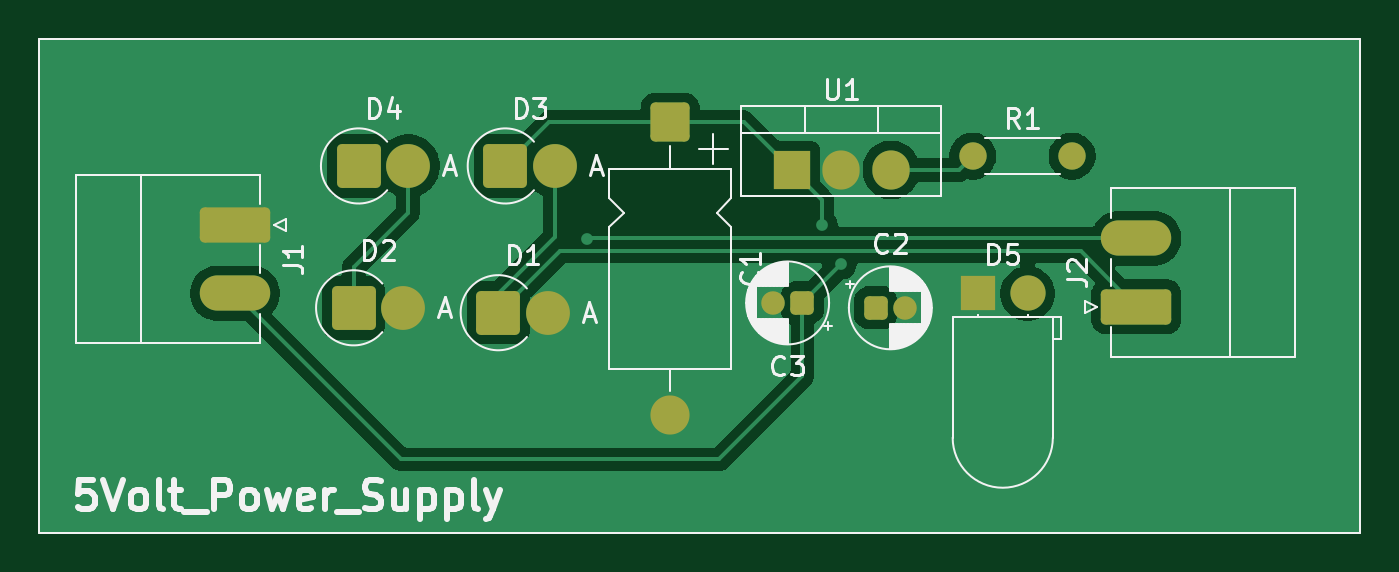
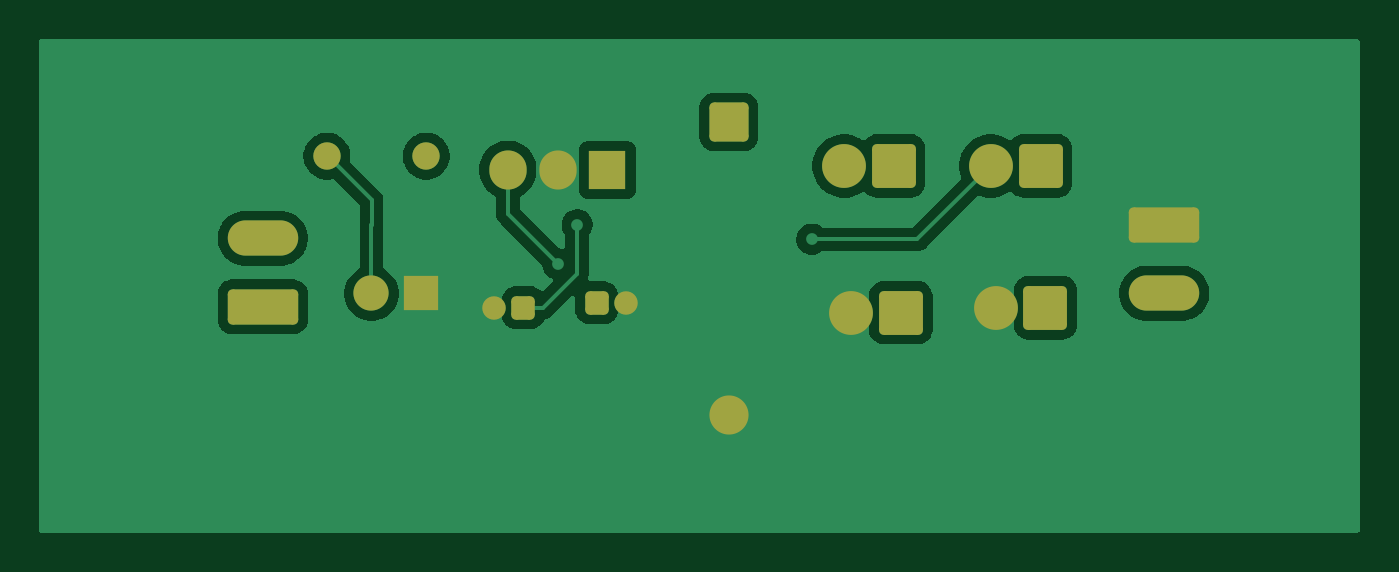
Circuit board: 9 layer files. Board 67.5 x 25.2 mm.
- bottom_copper: 5Volt_Power_Supply-B_Cu.gbr (33104 bytes)
- bottom_mask: 5Volt_Power_Supply-B_Mask.gbr (2792 bytes)
- paste: 5Volt_Power_Supply-B_Paste.gbr (461 bytes)
- bottom_silk: 5Volt_Power_Supply-B_Silkscreen.gbr (462 bytes)
- outline: 5Volt_Power_Supply-Edge_Cuts.gbr (434 bytes)
- top_copper: 5Volt_Power_Supply-F_Cu.gbr (30236 bytes)
- top_mask: 5Volt_Power_Supply-F_Mask.gbr (2792 bytes)
- paste: 5Volt_Power_Supply-F_Paste.gbr (461 bytes)
- top_silk: 5Volt_Power_Supply-F_Silkscreen.gbr (33335 bytes)

=== bottom_copper: 5Volt_Power_Supply-B_Cu.gbr (33104 bytes, source omitted) ===
=== bottom_mask: 5Volt_Power_Supply-B_Mask.gbr (2792 bytes, source withheld) ===
=== paste: 5Volt_Power_Supply-B_Paste.gbr ===
%TF.GenerationSoftware,KiCad,Pcbnew,9.0.7*%
%TF.CreationDate,2026-02-27T18:35:04+01:00*%
%TF.ProjectId,5Volt_Power_Supply,35566f6c-745f-4506-9f77-65725f537570,rev?*%
%TF.SameCoordinates,Original*%
%TF.FileFunction,Paste,Bot*%
%TF.FilePolarity,Positive*%
%FSLAX46Y46*%
G04 Gerber Fmt 4.6, Leading zero omitted, Abs format (unit mm)*
G04 Created by KiCad (PCBNEW 9.0.7) date 2026-02-27 18:35:04*
%MOMM*%
%LPD*%
G01*
G04 APERTURE LIST*
G04 APERTURE END LIST*
M02*

=== bottom_silk: 5Volt_Power_Supply-B_Silkscreen.gbr ===
%TF.GenerationSoftware,KiCad,Pcbnew,9.0.7*%
%TF.CreationDate,2026-02-27T18:35:04+01:00*%
%TF.ProjectId,5Volt_Power_Supply,35566f6c-745f-4506-9f77-65725f537570,rev?*%
%TF.SameCoordinates,Original*%
%TF.FileFunction,Legend,Bot*%
%TF.FilePolarity,Positive*%
%FSLAX46Y46*%
G04 Gerber Fmt 4.6, Leading zero omitted, Abs format (unit mm)*
G04 Created by KiCad (PCBNEW 9.0.7) date 2026-02-27 18:35:04*
%MOMM*%
%LPD*%
G01*
G04 APERTURE LIST*
G04 APERTURE END LIST*
M02*

=== outline: 5Volt_Power_Supply-Edge_Cuts.gbr ===
%TF.GenerationSoftware,KiCad,Pcbnew,9.0.7*%
%TF.CreationDate,2026-02-27T18:35:04+01:00*%
%TF.ProjectId,5Volt_Power_Supply,35566f6c-745f-4506-9f77-65725f537570,rev?*%
%TF.SameCoordinates,Original*%
%TF.FileFunction,Profile,NP*%
%FSLAX46Y46*%
G04 Gerber Fmt 4.6, Leading zero omitted, Abs format (unit mm)*
G04 Created by KiCad (PCBNEW 9.0.7) date 2026-02-27 18:35:04*
%MOMM*%
%LPD*%
G01*
G04 APERTURE LIST*
G04 APERTURE END LIST*
M02*

=== top_copper: 5Volt_Power_Supply-F_Cu.gbr (30236 bytes, source omitted) ===
=== top_mask: 5Volt_Power_Supply-F_Mask.gbr (2792 bytes, source withheld) ===
=== paste: 5Volt_Power_Supply-F_Paste.gbr ===
%TF.GenerationSoftware,KiCad,Pcbnew,9.0.7*%
%TF.CreationDate,2026-02-27T18:35:04+01:00*%
%TF.ProjectId,5Volt_Power_Supply,35566f6c-745f-4506-9f77-65725f537570,rev?*%
%TF.SameCoordinates,Original*%
%TF.FileFunction,Paste,Top*%
%TF.FilePolarity,Positive*%
%FSLAX46Y46*%
G04 Gerber Fmt 4.6, Leading zero omitted, Abs format (unit mm)*
G04 Created by KiCad (PCBNEW 9.0.7) date 2026-02-27 18:35:04*
%MOMM*%
%LPD*%
G01*
G04 APERTURE LIST*
G04 APERTURE END LIST*
M02*

=== top_silk: 5Volt_Power_Supply-F_Silkscreen.gbr (33335 bytes, source omitted) ===
